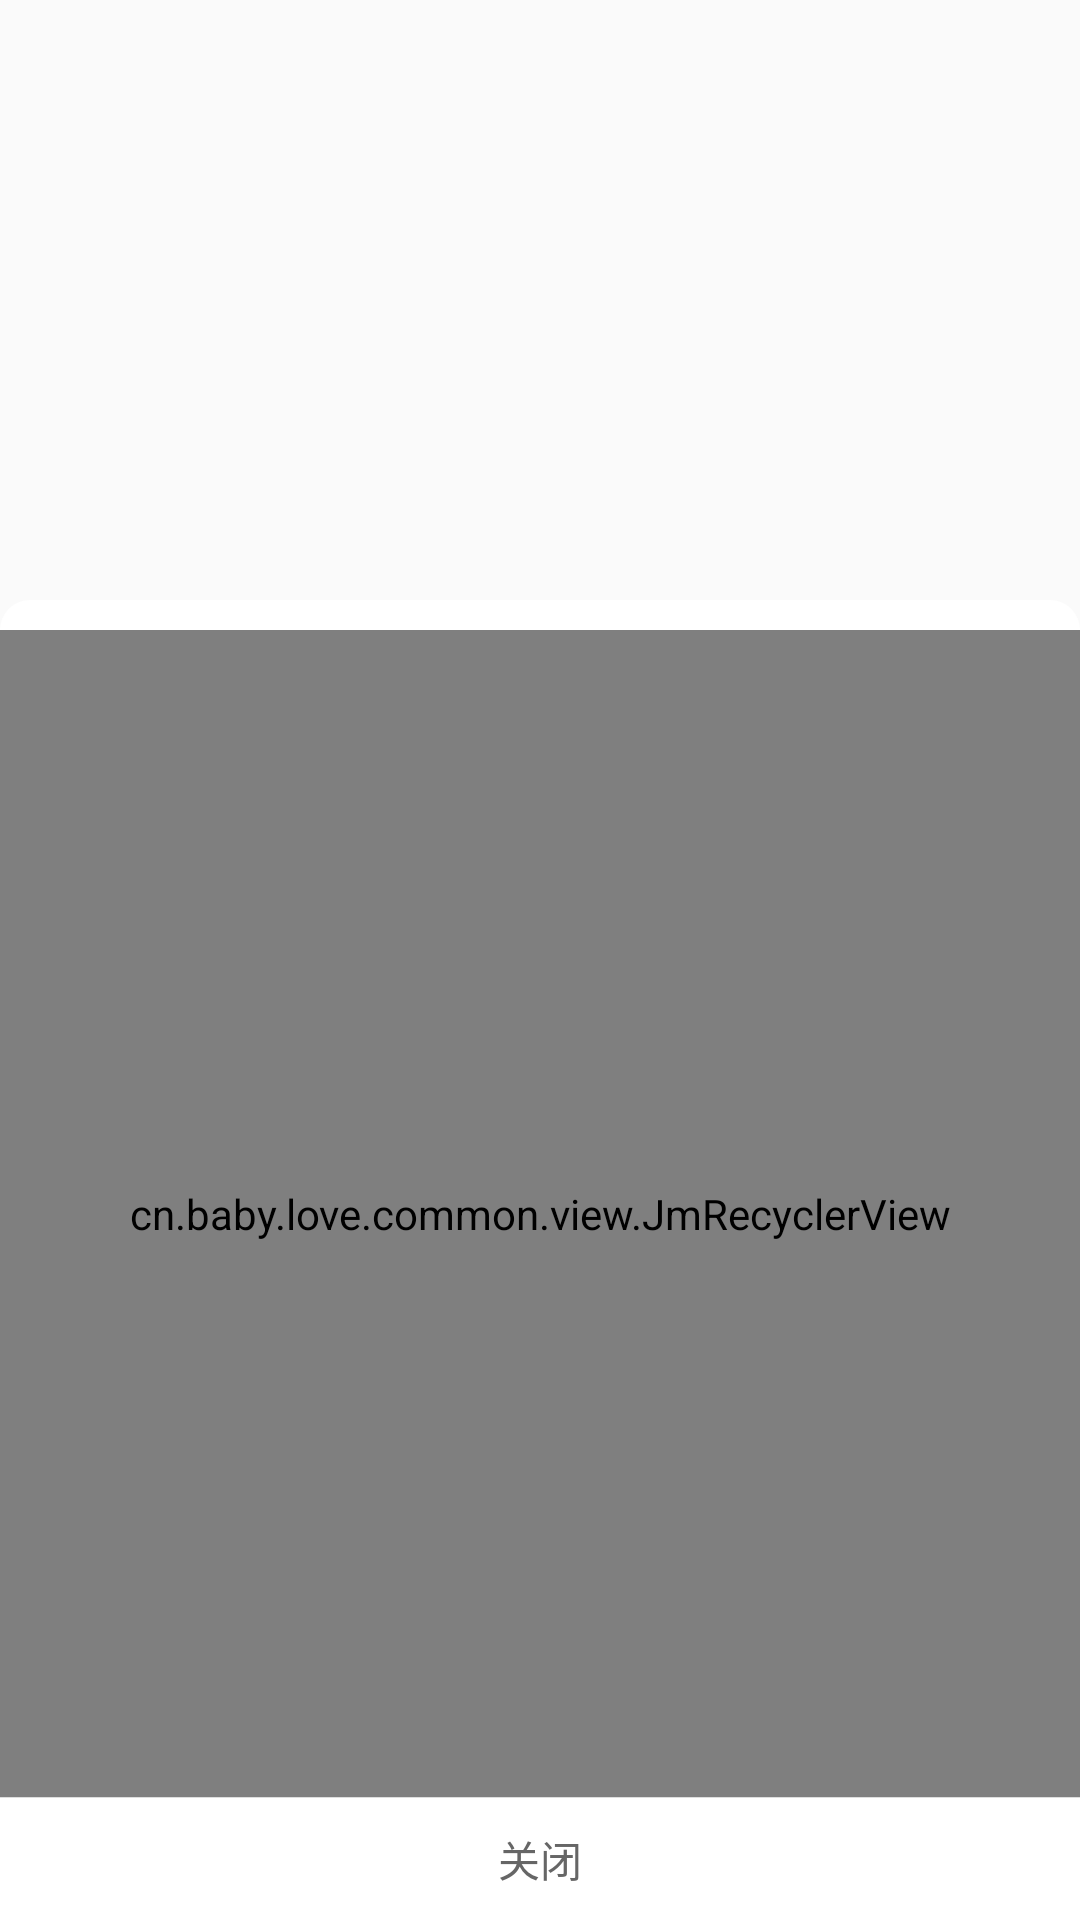

The Android layout XML behind this screen, and the referenced resources:
<!-- AndroidManifest.xml: application theme AppTheme -->
<!-- res/layout/layout_history_list.xml -->
<?xml version="1.0" encoding="utf-8"?>
<LinearLayout xmlns:android="http://schemas.android.com/apk/res/android"
    android:layout_width="match_parent"
    android:layout_height="match_parent"
    android:gravity="bottom"
    android:orientation="vertical">

    <RelativeLayout
        android:id="@+id/whiteBgView"
        android:layout_width="match_parent"
        android:layout_height="match_parent"
        android:layout_gravity="bottom"
        android:layout_marginTop="200dp"
        android:background="@drawable/shape_bg_layout_history">

        <TextView
            android:id="@+id/btnClose"
            android:layout_width="match_parent"
            android:layout_height="wrap_content"
            android:textSize="14sp"
            android:textColor="#666"
            android:layout_alignParentBottom="true"
            android:gravity="center"
            android:paddingBottom="10dp"
            android:paddingTop="10dp"
            android:text="关闭"/>

        <TextView
            android:id="@+id/line"
            android:layout_width="match_parent"
            android:layout_height="1px"
            android:layout_above="@id/btnClose"
            android:background="#55999999"/>

        <cn.baby.love.common.view.JmRecyclerView
            android:id="@+id/mJmRecyclerView"
            android:layout_width="match_parent"
            android:layout_height="match_parent"
            android:layout_marginTop="10dp"
            android:layout_above="@+id/line"/>
    </RelativeLayout>
</LinearLayout>
<!-- resources referenced by this layout -->
<resources>
  <!-- drawable shape_bg_layout_history (drawable) -->
  <?xml version="1.0" encoding="utf-8"?>
  <shape xmlns:android="http://schemas.android.com/apk/res/android">
  
      <solid android:color="@color/white" />
      <stroke
          android:width="0px"
          android:color="@color/white" />
      <corners
          android:bottomLeftRadius="0dp"
          android:bottomRightRadius="0dp"
          android:topLeftRadius="10dp"
          android:topRightRadius="10dp" />
  </shape>
  <style name="AppTheme" parent="Theme.AppCompat.Light.NoActionBar">
          
          <item name="colorPrimary">@color/colorPrimary</item>
          <item name="colorPrimaryDark">@color/colorPrimaryDark</item>
          <item name="colorAccent">@color/colorAccent</item>
      </style>
  <color name="white">#ffffff</color>
  <color name="colorPrimary">#ffffff</color>
  <color name="colorPrimaryDark">#ffffff</color>
  <color name="colorAccent">#ffffff</color>
</resources>
